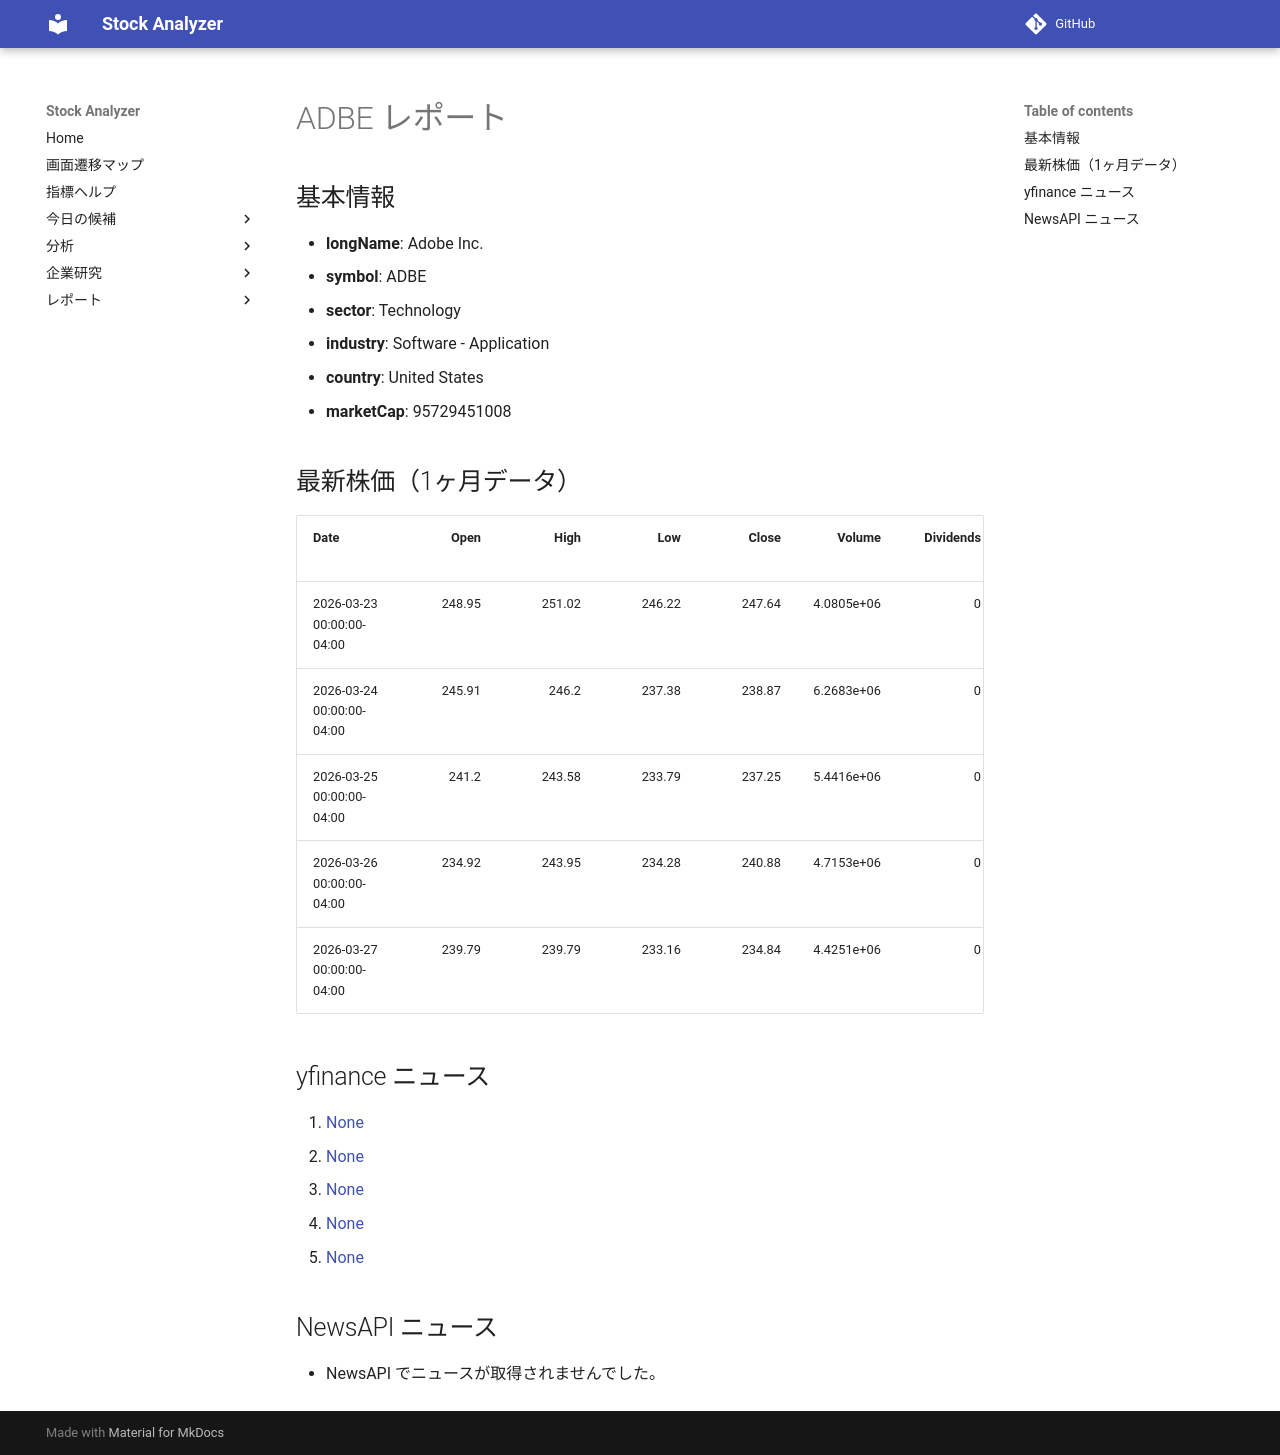

repository: Yumi-note/Making-APP · page: reports/2026-03-28/152857/ADBE/index.html · generator: mkdocs

# ADBE レポート

## 基本情報

- **longName**: Adobe Inc.
- **symbol**: ADBE
- **sector**: Technology
- **industry**: Software - Application
- **country**: United States
- **marketCap**: 95729451008

## 最新株価（1ヶ月データ）

| Date                      |   Open |   High |    Low |   Close |     Volume |   Dividends |   Stock Splits |
|:--------------------------|-------:|-------:|-------:|--------:|-----------:|------------:|---------------:|
| 2026-03-23 00:00:00-04:00 | 248.95 | 251.02 | 246.22 |  247.64 | 4.0805e+06 |           0 |              0 |
| 2026-03-24 00:00:00-04:00 | 245.91 | 246.2  | 237.38 |  238.87 | 6.2683e+06 |           0 |              0 |
| 2026-03-25 00:00:00-04:00 | 241.2  | 243.58 | 233.79 |  237.25 | 5.4416e+06 |           0 |              0 |
| 2026-03-26 00:00:00-04:00 | 234.92 | 243.95 | 234.28 |  240.88 | 4.7153e+06 |           0 |              0 |
| 2026-03-27 00:00:00-04:00 | 239.79 | 239.79 | 233.16 |  234.84 | 4.4251e+06 |           0 |              0 |

## yfinance ニュース

1. [None](None)
2. [None](None)
3. [None](None)
4. [None](None)
5. [None](None)

## NewsAPI ニュース

- NewsAPI でニュースが取得されませんでした。
